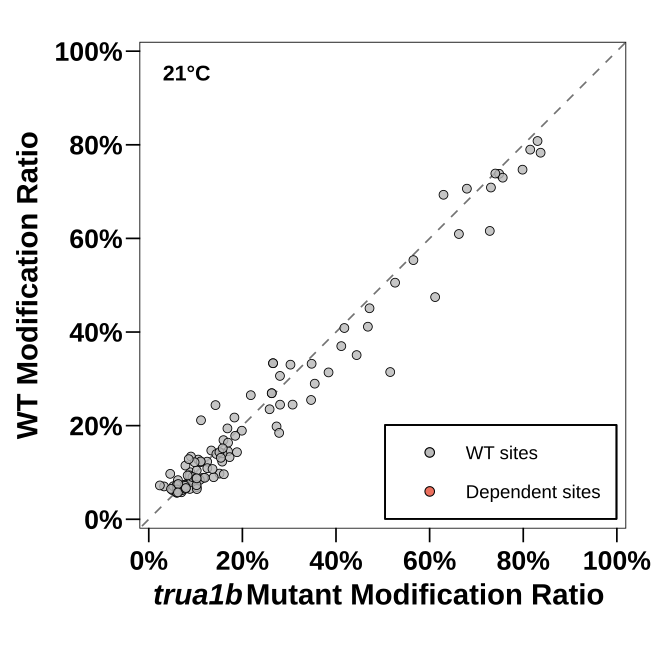

The file beside this chart, header and first rows:
Temperature	chr	pos	strand	context	site_id	WT_Ratio	Mut_Ratio	Delta_Ratio	site_status
21	AT1G03140.1	870	+	CTTTT	AT1G03140.1|870|+	0.7379	0.7486	-0.01062	wt_only
21	AT1G09800.1	59	+	AATAT	AT1G09800.1|59|+	0.097	0.04583	0.05116	wt_only
21	AT1G09800.1	61	+	TATCT	AT1G09800.1|61|+	0.1469	0.1336	0.01332	wt_only
21	AT1G10522.1	133	+	GATCT	AT1G10522.1|133|+	0.2449	0.3073	-0.06237	wt_only
21	AT1G11545.1	928	+	CGTGG	AT1G11545.1|928|+	0.2448	0.2805	-0.03566	wt_only
21	AT1G12840.1	2266	+	TTTCT	AT1G12840.1|2266|+	0.1453	0.1692	-0.0239	wt_only
21	AT1G12850.1	666	+	TCTAG	AT1G12850.1|666|+	0.1394	0.1445	-0.005025	wt_only
21	AT1G13320.1	264	+	CGTAG	AT1G13320.1|264|+	0.07324	0.06651	0.006724	wt_only
21	AT1G17650.1	422	+	CATCA	AT1G17650.1|422|+	0.1231	0.1569	-0.03375	wt_only
21	AT1G20696.2	508	+	ATTGC	AT1G20696.2|508|+	0.06233	0.05038	0.01195	wt_only
21	AT1G30120.1	652	+	CATTG	AT1G30120.1|652|+	0.5054	0.5262	-0.02078	wt_only
21	AT1G32990.1	761	+	CATTG	AT1G32990.1|761|+	0.07748	0.08383	-0.006353	wt_only
21	AT1G42960.1	229	+	CATTT	AT1G42960.1|229|+	0.08876	0.1164	-0.0276	wt_only
21	AT1G43670.1	1875	+	GATTA	AT1G43670.1|1875|+	0.09758	0.1511	-0.0535	wt_only
21	AT1G48520.1	1429	+	TTTCT	AT1G48520.1|1429|+	0.08354	0.06229	0.02125	wt_only
21	AT1G50010.1	514	+	CGTAT	AT1G50010.1|514|+	0.07014	0.03265	0.03749	wt_only
21	AT1G50480.1	1963	+	CATTG	AT1G50480.1|1963|+	0.1892	0.1989	-0.009648	wt_only
21	AT1G54830.1	280	+	GTTCA	AT1G54830.1|280|+	0.1275	0.1056	0.02186	wt_only
21	AT1G64650.1	1276	+	ATTTG	AT1G64650.1|1276|+	0.7297	0.7562	-0.02644	wt_only
21	AT1G68760.1	703	+	TCTAG	AT1G68760.1|703|+	0.3145	0.5158	-0.2013	wt_only
21	AT1G68760.1	744	+	GTTCA	AT1G68760.1|744|+	0.4746	0.6118	-0.1371	wt_only
21	AT1G68780.1	1669	+	GGTTT	AT1G68780.1|1669|+	0.06608	0.07142	-0.005346	wt_only
21	AT1G71697.1	1874	+	GTTCA	AT1G71697.1|1874|+	0.7831	0.8371	-0.05401	wt_only
21	AT1G74470.1	709	+	CATTG	AT1G74470.1|709|+	0.3137	0.3841	-0.07034	wt_only
21	AT1G75420.1	833	+	TTTGT	AT1G75420.1|833|+	0.3507	0.444	-0.09333	wt_only
21	AT1G79790.2	792	+	TTTGA	AT1G79790.2|792|+	0.07226	0.02369	0.04857	wt_only
21	AT2G01110.1	918	+	TGTGG	AT2G01110.1|918|+	0.05764	0.06973	-0.01209	wt_only
21	AT2G17360.1	446	+	AATGA	AT2G17360.1|446|+	0.06346	0.07162	-0.008164	wt_only
21	AT2G18950.1	1439	+	TTTAT	AT2G18950.1|1439|+	0.0962	0.1604	-0.06418	wt_only
21	AT2G21280.2	432	+	TGTTG	AT2G21280.2|432|+	0.1327	0.1726	-0.03992	wt_only
21	AT2G22230.1	683	+	GGTTC	AT2G22230.1|683|+	0.1432	0.1884	-0.04517	wt_only
21	AT2G29650.1	1343	+	GTTTT	AT2G29650.1|1343|+	0.7062	0.6796	0.02663	wt_only
21	AT2G33370.1	415	+	CTTTG	AT2G33370.1|415|+	0.1231	0.1247	-0.001631	wt_only
21	AT2G39470.1	772	+	AGTTG	AT2G39470.1|772|+	0.4114	0.4681	-0.05672	wt_only
21	AT2G41680.1	1402	+	TGTAG	AT2G41680.1|1402|+	0.08983	0.1386	-0.04875	wt_only
21	AT2G43970.1	1319	+	GGTTG	AT2G43970.1|1319|+	0.07065	0.0527	0.01795	wt_only
21	AT2G44350.2	1135	+	AGTTG	AT2G44350.2|1135|+	0.1219	0.1107	0.01121	wt_only
21	AT2G45810.1	1642	+	GTTCA	AT2G45810.1|1642|+	0.1408	0.1575	-0.01672	wt_only
21	AT3G01500.2	904	+	CGTTG	AT3G01500.2|904|+	0.808	0.8305	-0.02248	wt_only
21	AT3G08930.1	681	+	TTTAT	AT3G08930.1|681|+	0.1004	0.08864	0.01176	wt_only
21	AT3G12680.1	753	+	CCTGA	AT3G12680.1|753|+	0.6094	0.6625	-0.05313	wt_only
21	AT3G13857.1	23	+	AATTG	AT3G13857.1|23|+	0.1983	0.273	-0.07468	wt_only
21	AT3G13857.1	32	+	GATAC	AT3G13857.1|32|+	0.4508	0.4716	-0.02083	wt_only
21	AT3G17240.1	825	+	CATTG	AT3G17240.1|825|+	0.06479	0.08772	-0.02293	wt_only
21	AT3G20390.2	653	+	CATGT	AT3G20390.2|653|+	0.1092	0.1251	-0.01592	wt_only
21	AT3G27190.1	1361	+	GTTTT	AT3G27190.1|1361|+	0.1845	0.2785	-0.094	wt_only
21	AT3G43520.1	383	+	GATTA	AT3G43520.1|383|+	0.05666	0.0598	-0.003148	wt_only
21	AT3G44300.1	941	+	AGTGT	AT3G44300.1|941|+	0.2115	0.1116	0.09984	wt_only
21	AT3G44310.1	1087	+	AGTGT	AT3G44310.1|1087|+	0.1783	0.1846	-0.006335	wt_only
21	AT3G48870.1	2162	+	TGTTG	AT3G48870.1|2162|+	0.3303	0.3027	0.02755	wt_only
21	AT3G50910.1	1571	+	TTTGA	AT3G50910.1|1571|+	0.07432	0.07932	-0.005006	wt_only
21	AT3G51720.1	1250	+	TTTCG	AT3G51720.1|1250|+	0.1147	0.07834	0.03635	wt_only
21	AT3G54640.1	678	+	TCTTA	AT3G54640.1|678|+	0.07385	0.07748	-0.003632	wt_only
21	AT3G60770.1	347	+	TTTGA	AT3G60770.1|347|+	0.07976	0.09075	-0.01099	wt_only
21	AT3G61080.2	779	+	ACTAT	AT3G61080.2|779|+	0.1433	0.151	-0.007644	wt_only
21	AT3G63490.1	1187	+	TCTAG	AT3G63490.1|1187|+	0.3322	0.3479	-0.0157	wt_only
21	AT4G02510.1	4486	+	CTTGT	AT4G02510.1|4486|+	0.09388	0.08713	0.006756	wt_only
21	AT4G02930.1	1277	+	GGTGG	AT4G02930.1|1277|+	0.06868	0.1025	-0.0338	wt_only
21	AT4G06744.1	1318	+	GCTCC	AT4G06744.1|1318|+	0.1042	0.1025	0.001742	wt_only
21	AT4G14320.2	252	+	GGTTA	AT4G14320.2|252|+	0.06255	0.07196	-0.009406	wt_only
... 47 more rows
